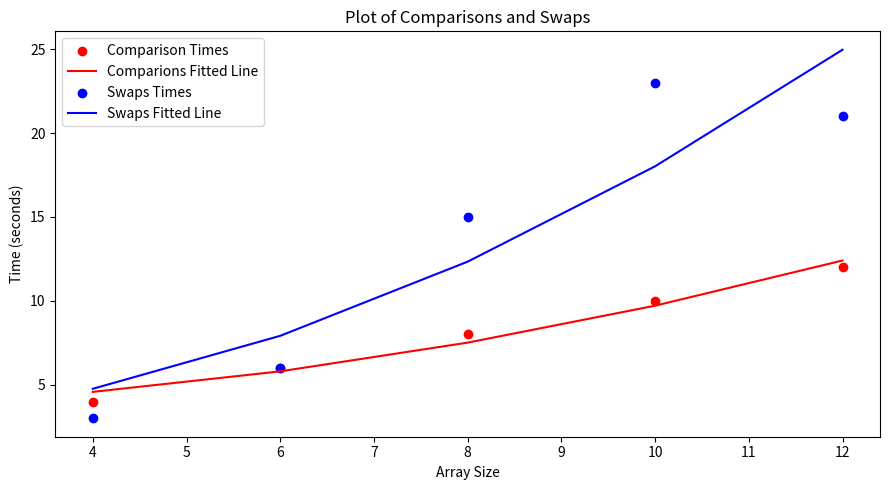

Python code for this plot:
# [redacted]
# Ex 3

import matplotlib.pyplot as plt
import numpy as np
from scipy.optimize import curve_fit

# Implementation of Bubble Sort
def bubble_sort(a):
    n = len(a)
    global comps
    comps = 0
    global swaps
    swaps = 0
    for i in range(n):
        comps += 1
        for j in range(0, n-i-1):
            if a[j] > a[j+1]:
                temp = a[j]
                a[j] = a[j+1]
                a[j+1] = temp
                swaps += 1
    print ("comparisons made - ", comps)
    print ("swaps made - ", swaps)
    return a, swaps, comps

# Testing with array sizes
totalswaps = []
totalcompares = []
arraylen = []

array = [6,3,8,5]
bubble_sort(array)
print (array)
totalswaps.append (swaps)
totalcompares.append (comps)
arraylen.append (len(array))

array2 = [12,4,89,4,312,7]
bubble_sort(array2)
print (array2)
totalswaps.append (swaps)
totalcompares.append (comps)
arraylen.append (len(array2))

array3 = [78,34,65,12,67,90,12,43]
bubble_sort(array3)
print (array3)
totalswaps.append (swaps)
totalcompares.append (comps)
arraylen.append (len(array3))

array4 = [49,43,54,63,77,12,99,17,33,44]
bubble_sort(array4)
print (array4)
totalswaps.append (swaps)
totalcompares.append (comps)
arraylen.append (len(array4))

array5 = [21,3,5,11,76,12,89,56,67,88,44,28]
bubble_sort(array5)
print (array5)
totalswaps.append (swaps)
totalcompares.append (comps)
arraylen.append (len(array5))

# Curve fitting model
def n_squared_model(x, a, b):
    return a * x ** 2 + b

params_comparisons, _ = curve_fit(n_squared_model, arraylen, totalcompares)
params_swaps, _ = curve_fit(n_squared_model, arraylen, totalswaps)

fig, axs = plt.subplots(nrows=1, ncols=1, figsize= (9, 5))
bubble = axs

# comparisons and swaps plot 
bubble.scatter(arraylen, totalcompares, label='Comparison Times', color= 'red')
bubble.plot(arraylen, n_squared_model(np.array(arraylen), *params_comparisons), label= 'Comparions Fitted Line', color= 'red')

bubble.scatter(arraylen, totalswaps, label='Swaps Times', color= 'blue')
bubble.plot(arraylen, n_squared_model(np.array(arraylen), *params_swaps), label= 'Swaps Fitted Line', color= 'blue')


bubble.set_title('Plot of Comparisons and Swaps')
bubble.set_xlabel("Array Size")
bubble.set_ylabel("Time (seconds)")

bubble.legend()

plt.tight_layout()
plt.show()